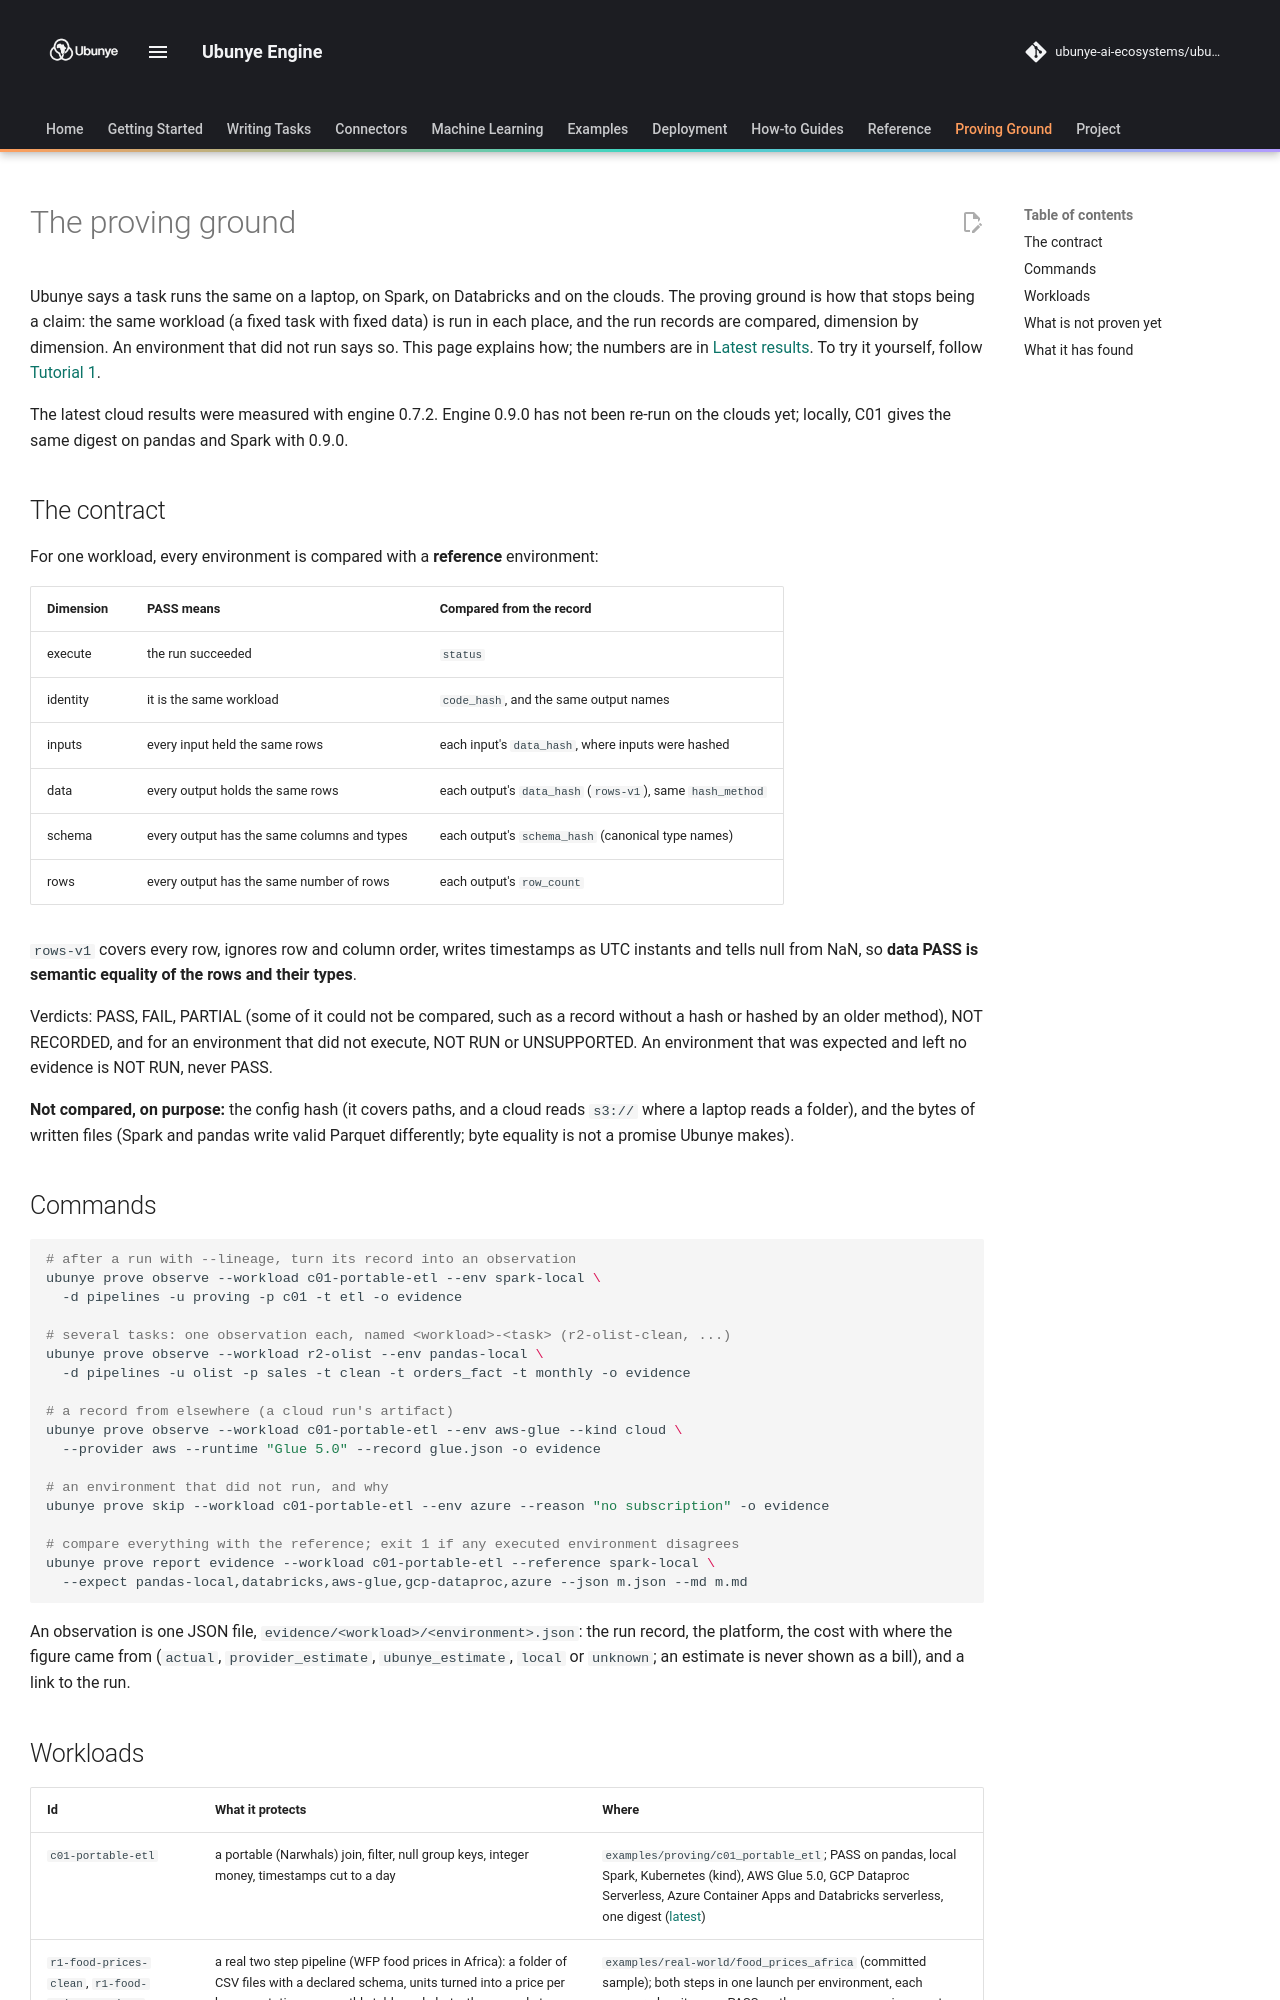

repository: ubunye-ai-ecosystems/ubunye_engine · page: proving-ground/index.html · generator: mkdocs

# The proving ground

Ubunye says a task runs the same on a laptop, on Spark, on Databricks and on the
clouds. The proving ground is how that stops being a claim: the same workload (a fixed
task with fixed data) is run in each place, and the run records are compared, dimension
by dimension. An environment that did not run says so. This page explains how; the
numbers are in [Latest results](latest.md). To try it yourself, follow
[Tutorial 1](../tutorials/01-local-parity.md).

The latest cloud results were measured with engine 0.7.2. Engine 0.9.0 has not been
re-run on the clouds yet; locally, C01 gives the same digest on pandas and Spark with
0.9.0.

## The contract

For one workload, every environment is compared with a **reference** environment:

| Dimension | PASS means | Compared from the record |
|---|---|---|
| execute | the run succeeded | `status` |
| identity | it is the same workload | `code_hash`, and the same output names |
| inputs | every input held the same rows | each input's `data_hash`, where inputs were hashed |
| data | every output holds the same rows | each output's `data_hash` (`rows-v1`), same `hash_method` |
| schema | every output has the same columns and types | each output's `schema_hash` (canonical type names) |
| rows | every output has the same number of rows | each output's `row_count` |

`rows-v1` covers every row, ignores row and column order, writes timestamps as UTC
instants and tells null from NaN, so **data PASS is semantic equality of the rows and
their types**.

Verdicts: PASS, FAIL, PARTIAL (some of it could not be compared, such as a record
without a hash or hashed by an older method), NOT RECORDED, and for an environment that
did not execute, NOT RUN or UNSUPPORTED. An environment that was expected and left no
evidence is NOT RUN, never PASS.

**Not compared, on purpose:** the config hash (it covers paths, and a cloud reads
`s3://` where a laptop reads a folder), and the bytes of written files (Spark and pandas
write valid Parquet differently; byte equality is not a promise Ubunye makes).

## Commands

```bash
# after a run with --lineage, turn its record into an observation
ubunye prove observe --workload c01-portable-etl --env spark-local \
  -d pipelines -u proving -p c01 -t etl -o evidence

# several tasks: one observation each, named <workload>-<task> (r2-olist-clean, ...)
ubunye prove observe --workload r2-olist --env pandas-local \
  -d pipelines -u olist -p sales -t clean -t orders_fact -t monthly -o evidence

# a record from elsewhere (a cloud run's artifact)
ubunye prove observe --workload c01-portable-etl --env aws-glue --kind cloud \
  --provider aws --runtime "Glue 5.0" --record glue.json -o evidence

# an environment that did not run, and why
ubunye prove skip --workload c01-portable-etl --env azure --reason "no subscription" -o evidence

# compare everything with the reference; exit 1 if any executed environment disagrees
ubunye prove report evidence --workload c01-portable-etl --reference spark-local \
  --expect pandas-local,databricks,aws-glue,gcp-dataproc,azure --json m.json --md m.md
```

An observation is one JSON file, `evidence/<workload>/<environment>.json`: the run
record, the platform, the cost with where the figure came from (`actual`,
`provider_estimate`, `ubunye_estimate`, `local` or `unknown`; an estimate is never shown
as a bill), and a link to the run.
